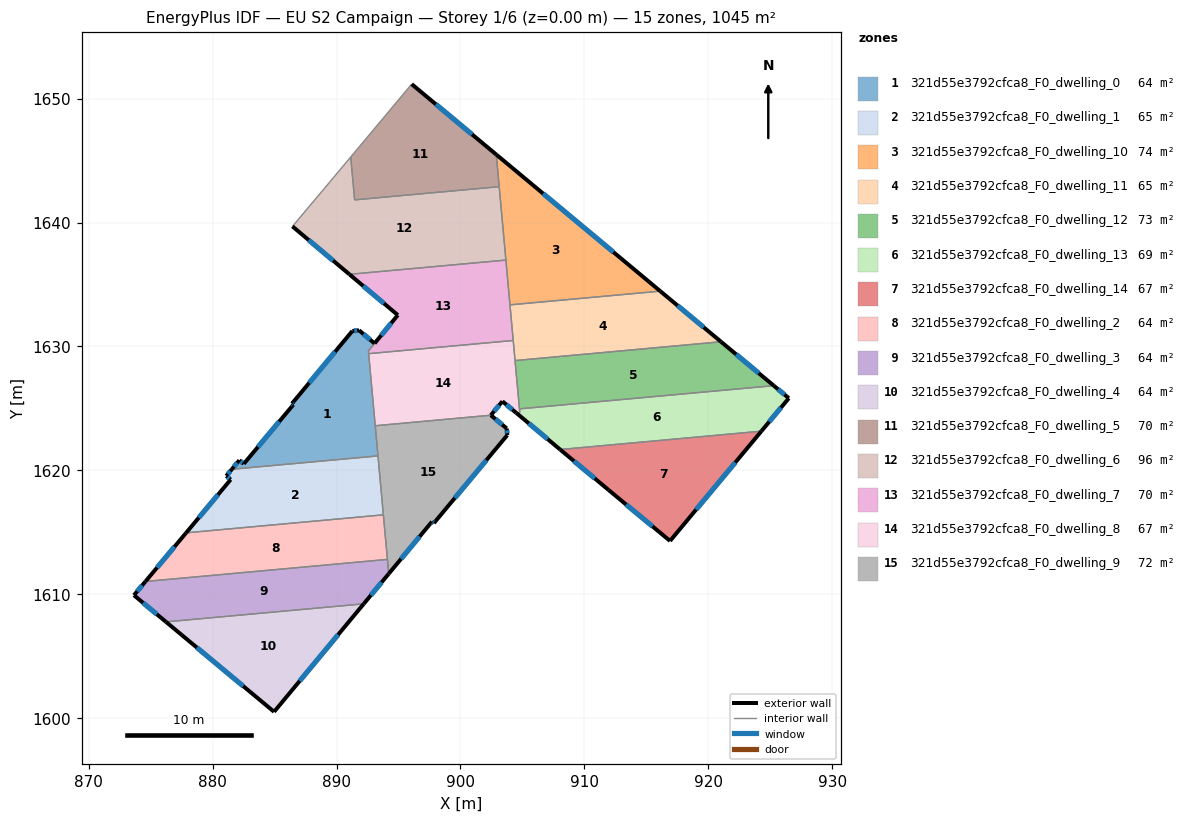
=== STOREY PLAN SPEC (per zone: floor XY polygon, exterior-wall plan segments, windows/doors) ===
zone 1: 321d55e3792cfca8_F0_dwelling_0  (63.5 m²)
  floor: (893.07, 1630.25) (892.57, 1629.65) (893.32, 1621.52) (893.35, 1621.17) (881.55, 1620.09) (882.16, 1620.82) (882.52, 1620.53) (886.51, 1625.30) (886.40, 1625.39) (891.28, 1631.25) (891.82, 1631.31)
  exterior wall: (882.52, 1620.53) – (882.16, 1620.82)  [0.5 m]
    window: (882.42, 1620.61) – (882.26, 1620.73)  [0.3 m²]
  exterior wall: (886.51, 1625.30) – (882.52, 1620.53)  [6.2 m]
    window: (885.37, 1623.94) – (883.66, 1621.89)  [3.4 m²]
  exterior wall: (886.40, 1625.39) – (886.51, 1625.30)  [0.1 m]
    window: (886.43, 1625.36) – (886.48, 1625.33)  [0.1 m²]
  exterior wall: (891.28, 1631.25) – (886.40, 1625.39)  [7.6 m]
    window: (889.89, 1629.58) – (887.80, 1627.06)  [4.2 m²]
  exterior wall: (891.82, 1631.31) – (891.28, 1631.25)  [0.5 m]
    window: (891.66, 1631.29) – (891.43, 1631.27)  [0.3 m²]
  exterior wall: (893.07, 1630.25) – (891.82, 1631.31)  [1.6 m]
    window: (892.71, 1630.55) – (892.17, 1631.00)  [0.9 m²]
  exterior wall: (882.16, 1620.82) – (881.55, 1620.09)  [0.9 m]
    window: (881.98, 1620.61) – (881.73, 1620.30)  [0.5 m²]
  interior walls: 6
zone 2: 321d55e3792cfca8_F0_dwelling_1  (65.3 m²)
  floor: (893.35, 1621.17) (893.78, 1616.41) (877.86, 1614.96) (881.46, 1619.26) (881.10, 1619.55) (881.55, 1620.09)
  exterior wall: (881.46, 1619.26) – (877.86, 1614.96)  [5.6 m]
    window: (880.43, 1618.03) – (878.89, 1616.19)  [3.1 m²]
  exterior wall: (881.10, 1619.55) – (881.46, 1619.26)  [0.5 m]
    window: (881.20, 1619.47) – (881.36, 1619.34)  [0.3 m²]
  exterior wall: (881.55, 1620.09) – (881.10, 1619.55)  [0.7 m]
    window: (881.42, 1619.94) – (881.23, 1619.71)  [0.4 m²]
  interior walls: 3
zone 3: 321d55e3792cfca8_F0_dwelling_10  (74.2 m²)
  floor: (916.13, 1634.47) (904.00, 1633.36) (902.89, 1645.49)
  exterior wall: (916.13, 1634.47) – (902.89, 1645.49)  [17.2 m]
    window: (912.35, 1637.62) – (906.67, 1642.34)  [9.5 m²]
  interior walls: 4
zone 4: 321d55e3792cfca8_F0_dwelling_11  (65.2 m²)
  floor: (921.03, 1630.38) (904.41, 1628.87) (904.00, 1633.36) (916.13, 1634.47)
  exterior wall: (921.03, 1630.38) – (916.13, 1634.47)  [6.4 m]
    window: (919.63, 1631.55) – (917.53, 1633.30)  [3.5 m²]
  interior walls: 4
zone 5: 321d55e3792cfca8_F0_dwelling_12  (73.0 m²)
  floor: (925.29, 1626.84) (904.76, 1624.96) (904.41, 1628.87) (921.03, 1630.38)
  exterior wall: (925.29, 1626.84) – (921.03, 1630.38)  [5.5 m]
    window: (924.07, 1627.85) – (922.25, 1629.37)  [3.1 m²]
  interior walls: 3
zone 6: 321d55e3792cfca8_F0_dwelling_13  (69.5 m²)
  floor: (926.50, 1625.83) (924.29, 1623.17) (908.05, 1621.68) (904.51, 1624.64) (904.79, 1624.67) (904.76, 1624.96) (925.29, 1626.84)
  exterior wall: (904.51, 1624.64) – (908.05, 1621.68)  [4.6 m]
    window: (905.52, 1623.80) – (907.04, 1622.53)  [2.5 m²]
  exterior wall: (926.50, 1625.83) – (925.29, 1626.84)  [1.6 m]
    window: (926.16, 1626.12) – (925.64, 1626.55)  [0.9 m²]
  exterior wall: (924.29, 1623.17) – (926.50, 1625.83)  [3.5 m]
    window: (924.92, 1623.93) – (925.87, 1625.07)  [1.9 m²]
  interior walls: 4
zone 7: 321d55e3792cfca8_F0_dwelling_14  (66.5 m²)
  floor: (924.29, 1623.17) (916.92, 1614.31) (911.95, 1618.42) (908.05, 1621.68)
  exterior wall: (916.92, 1614.31) – (924.29, 1623.17)  [11.5 m]
    window: (919.02, 1616.84) – (922.18, 1620.64)  [6.4 m²]
  exterior wall: (911.95, 1618.42) – (916.92, 1614.31)  [6.4 m]
    window: (913.37, 1617.25) – (915.50, 1615.48)  [3.6 m²]
  exterior wall: (908.05, 1621.68) – (911.95, 1618.42)  [5.1 m]
    window: (909.16, 1620.75) – (910.84, 1619.35)  [2.8 m²]
  interior walls: 1
zone 8: 321d55e3792cfca8_F0_dwelling_2  (64.3 m²)
  floor: (893.78, 1616.41) (894.11, 1612.82) (874.58, 1611.04) (877.86, 1614.96)
  exterior wall: (877.86, 1614.96) – (874.58, 1611.04)  [5.1 m]
    window: (876.92, 1613.84) – (875.52, 1612.16)  [2.8 m²]
  interior walls: 3
zone 9: 321d55e3792cfca8_F0_dwelling_3  (64.3 m²)
  floor: (894.11, 1612.82) (894.22, 1611.66) (892.20, 1609.23) (876.24, 1607.78) (873.65, 1609.93) (874.58, 1611.04)
  exterior wall: (892.20, 1609.23) – (894.22, 1611.66)  [3.2 m]
    window: (892.77, 1609.92) – (893.64, 1610.97)  [1.7 m²]
  exterior wall: (873.65, 1609.93) – (876.24, 1607.78)  [3.4 m]
    window: (874.39, 1609.31) – (875.50, 1608.39)  [1.9 m²]
  exterior wall: (874.58, 1611.04) – (873.65, 1609.93)  [1.4 m]
    window: (874.31, 1610.72) – (873.92, 1610.24)  [0.8 m²]
  interior walls: 3
zone 10: 321d55e3792cfca8_F0_dwelling_4  (64.3 m²)
  floor: (892.20, 1609.23) (884.96, 1600.52) (876.24, 1607.78)
  exterior wall: (876.24, 1607.78) – (884.96, 1600.52)  [11.3 m]
    window: (878.73, 1605.70) – (882.47, 1602.59)  [6.3 m²]
  exterior wall: (884.96, 1600.52) – (892.20, 1609.23)  [11.3 m]
    window: (887.03, 1603.01) – (890.13, 1606.74)  [6.2 m²]
  interior walls: 1
zone 11: 321d55e3792cfca8_F0_dwelling_5  (69.7 m²)
  floor: (902.89, 1645.49) (903.13, 1642.90) (891.46, 1641.83) (891.15, 1645.29) (896.07, 1651.17)
  exterior wall: (902.89, 1645.49) – (896.07, 1651.17)  [8.9 m]
    window: (900.94, 1647.12) – (898.02, 1649.55)  [4.9 m²]
  interior walls: 4
zone 12: 321d55e3792cfca8_F0_dwelling_6  (96.2 m²)
  floor: (903.13, 1642.90) (903.67, 1636.97) (892.01, 1635.91) (891.04, 1635.83) (886.44, 1639.70) (889.44, 1643.25) (891.15, 1645.29) (891.46, 1641.83)
  exterior wall: (886.44, 1639.70) – (891.04, 1635.83)  [6.0 m]
    window: (887.76, 1638.59) – (889.73, 1636.93)  [3.3 m²]
  interior walls: 7
zone 13: 321d55e3792cfca8_F0_dwelling_7  (69.8 m²)
  floor: (903.67, 1636.97) (904.26, 1630.49) (892.59, 1629.42) (892.58, 1629.64) (893.07, 1630.25) (894.95, 1632.54) (891.04, 1635.82)
  exterior wall: (891.04, 1635.82) – (894.95, 1632.54)  [5.1 m]
    window: (892.16, 1634.88) – (893.83, 1633.47)  [2.8 m²]
  exterior wall: (894.95, 1632.54) – (893.07, 1630.25)  [3.0 m]
    window: (894.41, 1631.88) – (893.61, 1630.90)  [1.6 m²]
  interior walls: 7
zone 14: 321d55e3792cfca8_F0_dwelling_8  (67.4 m²)
  floor: (904.26, 1630.49) (904.79, 1624.67) (904.51, 1624.64) (903.39, 1625.58) (902.45, 1624.45) (893.13, 1623.60) (892.59, 1629.42)
  exterior wall: (903.39, 1625.58) – (904.51, 1624.64)  [1.5 m]
    window: (903.71, 1625.31) – (904.19, 1624.91)  [0.8 m²]
  exterior wall: (902.45, 1624.45) – (903.39, 1625.58)  [1.5 m]
    window: (902.72, 1624.77) – (903.12, 1625.25)  [0.8 m²]
  interior walls: 7
zone 15: 321d55e3792cfca8_F0_dwelling_9  (71.9 m²)
  floor: (903.74, 1623.38) (903.78, 1622.85) (897.86, 1615.74) (897.70, 1615.86) (894.22, 1611.66) (893.13, 1623.60) (902.45, 1624.45)
  exterior wall: (897.70, 1615.86) – (897.86, 1615.74)  [0.2 m]
    window: (897.75, 1615.83) – (897.81, 1615.78)  [0.1 m²]
  exterior wall: (894.22, 1611.66) – (897.70, 1615.86)  [5.5 m]
    window: (895.21, 1612.86) – (896.71, 1614.66)  [3.0 m²]
  exterior wall: (903.74, 1623.38) – (902.45, 1624.45)  [1.7 m]
    window: (903.37, 1623.69) – (902.82, 1624.15)  [0.9 m²]
  exterior wall: (903.78, 1622.85) – (903.74, 1623.38)  [0.5 m]
    window: (903.77, 1623.00) – (903.75, 1623.23)  [0.3 m²]
  exterior wall: (897.86, 1615.74) – (903.78, 1622.85)  [9.3 m]
    window: (899.55, 1617.77) – (902.09, 1620.82)  [5.1 m²]
  interior walls: 6

=== DERIVED (storey summary) ===
Building: EU S2 Campaign
Storey: 1 of 6  (floor level z = 0.00 m)
Storey gross floor area: 1045.0 m²
Zones on this storey: 15
  - 321d55e3792cfca8_F0_dwelling_0: floor 63.5 m²; exterior wall 17.6 m (52.7 m²); 7 window(s) 9.7 m²; WWR 18.4%
  - 321d55e3792cfca8_F0_dwelling_1: floor 65.3 m²; exterior wall 6.8 m (20.3 m²); 3 window(s) 3.7 m²; WWR 18.4%
  - 321d55e3792cfca8_F0_dwelling_10: floor 74.2 m²; exterior wall 17.2 m (51.7 m²); 1 window(s) 9.5 m²; WWR 18.4%
  - 321d55e3792cfca8_F0_dwelling_11: floor 65.2 m²; exterior wall 6.4 m (19.1 m²); 1 window(s) 3.5 m²; WWR 18.4%
  - 321d55e3792cfca8_F0_dwelling_12: floor 73.0 m²; exterior wall 5.5 m (16.6 m²); 1 window(s) 3.1 m²; WWR 18.4%
  - 321d55e3792cfca8_F0_dwelling_13: floor 69.5 m²; exterior wall 9.7 m (29.0 m²); 3 window(s) 5.3 m²; WWR 18.4%
  - 321d55e3792cfca8_F0_dwelling_14: floor 66.5 m²; exterior wall 23.1 m (69.2 m²); 3 window(s) 12.7 m²; WWR 18.4%
  - 321d55e3792cfca8_F0_dwelling_2: floor 64.3 m²; exterior wall 5.1 m (15.4 m²); 1 window(s) 2.8 m²; WWR 18.4%
  - 321d55e3792cfca8_F0_dwelling_3: floor 64.3 m²; exterior wall 8.0 m (23.9 m²); 3 window(s) 4.4 m²; WWR 18.4%
  - 321d55e3792cfca8_F0_dwelling_4: floor 64.3 m²; exterior wall 22.7 m (68.0 m²); 2 window(s) 12.5 m²; WWR 18.4%
  - 321d55e3792cfca8_F0_dwelling_5: floor 69.7 m²; exterior wall 8.9 m (26.6 m²); 1 window(s) 4.9 m²; WWR 18.4%
  - 321d55e3792cfca8_F0_dwelling_6: floor 96.2 m²; exterior wall 6.0 m (18.0 m²); 1 window(s) 3.3 m²; WWR 18.4%
  - 321d55e3792cfca8_F0_dwelling_7: floor 69.8 m²; exterior wall 8.1 m (24.2 m²); 2 window(s) 4.4 m²; WWR 18.4%
  - 321d55e3792cfca8_F0_dwelling_8: floor 67.4 m²; exterior wall 2.9 m (8.7 m²); 2 window(s) 1.6 m²; WWR 18.4%
  - 321d55e3792cfca8_F0_dwelling_9: floor 71.9 m²; exterior wall 17.1 m (51.3 m²); 5 window(s) 9.4 m²; WWR 18.4%
Zone adjacency (shared interzone walls):
  - 321d55e3792cfca8_F0_dwelling_0 ↔ 321d55e3792cfca8_F0_dwelling_1
  - 321d55e3792cfca8_F0_dwelling_0 ↔ 321d55e3792cfca8_F0_dwelling_7
  - 321d55e3792cfca8_F0_dwelling_0 ↔ 321d55e3792cfca8_F0_dwelling_8
  - 321d55e3792cfca8_F0_dwelling_0 ↔ 321d55e3792cfca8_F0_dwelling_9
  - 321d55e3792cfca8_F0_dwelling_1 ↔ 321d55e3792cfca8_F0_dwelling_2
  - 321d55e3792cfca8_F0_dwelling_1 ↔ 321d55e3792cfca8_F0_dwelling_9
  - 321d55e3792cfca8_F0_dwelling_10 ↔ 321d55e3792cfca8_F0_dwelling_11
  - 321d55e3792cfca8_F0_dwelling_10 ↔ 321d55e3792cfca8_F0_dwelling_5
  - 321d55e3792cfca8_F0_dwelling_10 ↔ 321d55e3792cfca8_F0_dwelling_6
  - 321d55e3792cfca8_F0_dwelling_10 ↔ 321d55e3792cfca8_F0_dwelling_7
  - 321d55e3792cfca8_F0_dwelling_11 ↔ 321d55e3792cfca8_F0_dwelling_12
  - 321d55e3792cfca8_F0_dwelling_11 ↔ 321d55e3792cfca8_F0_dwelling_7
  - 321d55e3792cfca8_F0_dwelling_11 ↔ 321d55e3792cfca8_F0_dwelling_8
  - 321d55e3792cfca8_F0_dwelling_12 ↔ 321d55e3792cfca8_F0_dwelling_13
  - 321d55e3792cfca8_F0_dwelling_12 ↔ 321d55e3792cfca8_F0_dwelling_8
  - 321d55e3792cfca8_F0_dwelling_13 ↔ 321d55e3792cfca8_F0_dwelling_14
  - 321d55e3792cfca8_F0_dwelling_13 ↔ 321d55e3792cfca8_F0_dwelling_8
  - 321d55e3792cfca8_F0_dwelling_2 ↔ 321d55e3792cfca8_F0_dwelling_3
  - 321d55e3792cfca8_F0_dwelling_2 ↔ 321d55e3792cfca8_F0_dwelling_9
  - 321d55e3792cfca8_F0_dwelling_3 ↔ 321d55e3792cfca8_F0_dwelling_4
  - 321d55e3792cfca8_F0_dwelling_3 ↔ 321d55e3792cfca8_F0_dwelling_9
  - 321d55e3792cfca8_F0_dwelling_5 ↔ 321d55e3792cfca8_F0_dwelling_6
  - 321d55e3792cfca8_F0_dwelling_6 ↔ 321d55e3792cfca8_F0_dwelling_7
  - 321d55e3792cfca8_F0_dwelling_7 ↔ 321d55e3792cfca8_F0_dwelling_8
  - 321d55e3792cfca8_F0_dwelling_8 ↔ 321d55e3792cfca8_F0_dwelling_9